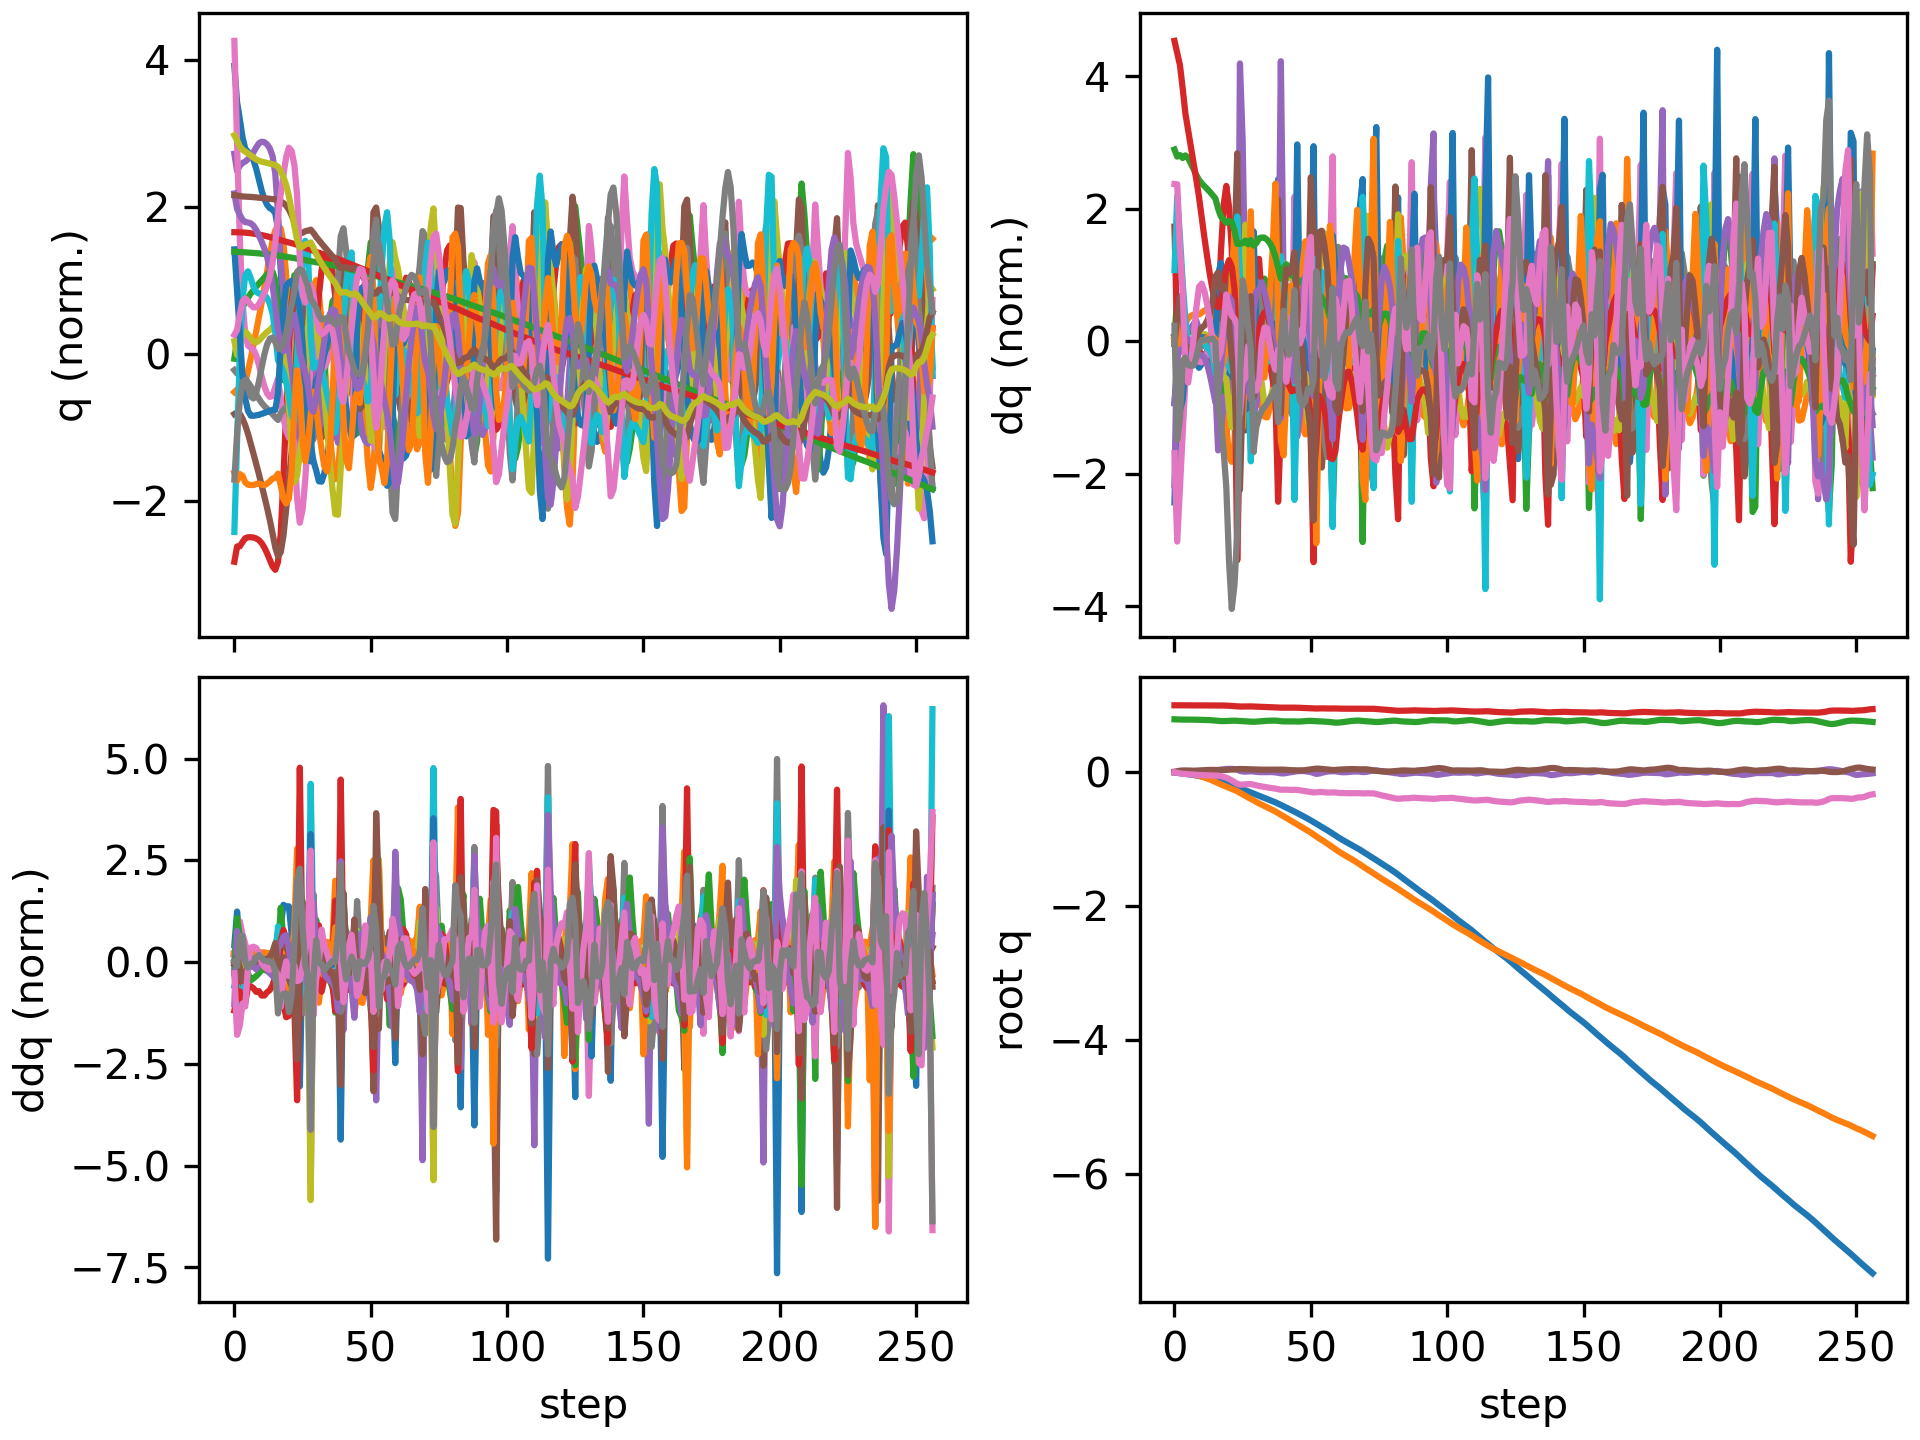

Data behind this chart, as committed beside it:
floating_base_joint_x, floating_base_joint_y, floating_base_joint_z, floating_base_joint_qw, floating_base_joint_qx, floating_base_joint_qy, floating_base_joint_qz, left_hip_pitch_joint_q, left_hip_roll_joint_q, left_hip_yaw_joint_q, left_knee_joint_q, left_ankle_pitch_joint_q, left_ankle_roll_joint_q, right_hip_pitch_joint_q, right_hip_roll_joint_q, right_hip_yaw_joint_q, right_knee_joint_q, right_ankle_pitch_joint_q, right_ankle_roll_joint_q, floating_base_joint_vx, floating_base_joint_vy, floating_base_joint_vz, floating_base_joint_wx, floating_base_joint_wy
-0.003321, -0.0003079, 0.7906, 1, -0.0001794, 0.006378, 0.0001602, -0.06058, 0.0004262, -0.003085, 0.1268, -0.07573, 8.737172136012195e-06, -0.06037, 0.001808, 0.002825, 0.1267, -0.07569, -8.660627964149229e-05, -0.2125, -0.02755, -0.2102, -0.02951, 0.7657
-0.008632, -0.001231, 0.7879, 0.9999, 0.001122, 0.01528, -0.007946, -0.1021, 0.004127, 0.01541, 0.1722, -0.1046, 0.002506, -0.1853, -0.003063, -0.02191, 0.3947, -0.1792, -0.01028, -0.2582, -0.06929, -0.06271, 0.2653, 0.7646
-0.0139, -0.002981, 0.7869, 0.9996, 0.005383, 0.02165, -0.01832, -0.1214, 0.003991, 0.03841, 0.1727, -0.09546, 0.0003498, -0.3014, -0.001617, -0.001918, 0.6489, -0.2887, -0.001747, -0.2487, -0.1107, -0.03648, 0.4714, 0.4478
-0.0192, -0.006052, 0.7861, 0.9994, 0.008847, 0.02531, -0.02389, -0.1422, 0.005549, 0.05038, 0.1853, -0.09094, -0.006546, -0.3779, -0.004238, 0.0169, 0.8059, -0.393, -0.004141, -0.2676, -0.1904, -0.03858, 0.2301, 0.2499
-0.02434, -0.01082, 0.7857, 0.9993, 0.00961, 0.02571, -0.02678, -0.1553, 0.01446, 0.05562, 0.1968, -0.08853, -0.01592, -0.4173, -0.009757, 0.01996, 0.8772, -0.4485, -0.0127, -0.2507, -0.2775, -0.007684, -0.02987, -0.1272
-0.02949, -0.017, 0.7856, 0.9992, 0.008832, 0.02398, -0.02989, -0.1588, 0.02908, 0.06034, 0.1994, -0.08461, -0.02788, -0.4308, -0.01519, 0.01453, 0.8884, -0.4793, -0.01555, -0.2676, -0.3341, -0.002608, -0.0765, -0.2043
-0.03522, -0.02432, 0.7855, 0.9992, 0.007831, 0.02247, -0.03337, -0.1621, 0.04621, 0.06469, 0.1997, -0.07992, -0.04183, -0.4335, -0.02097, 0.007856, 0.8684, -0.491, -0.01598, -0.3033, -0.3902, -0.01283, -0.07469, -0.1126
-0.04168, -0.03275, 0.7851, 0.999, 0.007171, 0.0221, -0.03689, -0.1684, 0.0644, 0.06832, 0.1987, -0.07332, -0.0561, -0.4355, -0.02669, 0.002752, 0.8437, -0.4915, -0.01597, -0.3399, -0.4469, -0.02744, -0.03386, 0.01123
-0.04892, -0.0423, 0.7843, 0.9989, 0.007201, 0.02313, -0.04001, -0.1781, 0.08307, 0.07177, 0.1959, -0.06526, -0.07039, -0.4426, -0.03262, 0.0008599, 0.8284, -0.4903, -0.01474, -0.3783, -0.5043, -0.04461, 0.03174, 0.16
-0.05686, -0.05305, 0.7834, 0.9988, 0.007999, 0.02536, -0.04218, -0.1907, 0.1021, 0.07519, 0.191, -0.05825, -0.08521, -0.4546, -0.03871, 0.003721, 0.8231, -0.489, -0.01433, -0.4104, -0.5649, -0.05229, 0.1095, 0.2645
-0.06532, -0.06512, 0.7823, 0.9986, 0.009367, 0.02809, -0.04359, -0.203, 0.1217, 0.07816, 0.1823, -0.05558, -0.1008, -0.4682, -0.0444, 0.009418, 0.8222, -0.4866, -0.01567, -0.4324, -0.6349, -0.05404, 0.142, 0.2793
-0.07416, -0.07859, 0.7812, 0.9985, 0.01099, 0.03063, -0.04477, -0.2128, 0.1427, 0.08154, 0.1689, -0.05633, -0.1166, -0.4804, -0.04904, 0.01471, 0.8195, -0.4841, -0.01612, -0.4509, -0.7056, -0.06212, 0.1654, 0.241
-0.08336, -0.09342, 0.7797, 0.9983, 0.01295, 0.03258, -0.04592, -0.2195, 0.1646, 0.08478, 0.1518, -0.06006, -0.1328, -0.489, -0.0529, 0.0191, 0.8105, -0.4819, -0.01426, -0.4692, -0.7707, -0.08441, 0.2161, 0.1757
-0.09291, -0.1095, 0.7777, 0.9982, 0.01549, 0.0337, -0.04705, -0.2233, 0.1864, 0.08726, 0.1322, -0.06676, -0.1503, -0.4932, -0.0567, 0.02281, 0.7935, -0.4789, -0.01119, -0.4876, -0.832, -0.1193, 0.2887, 0.0878
-0.1029, -0.1268, 0.7749, 0.9981, 0.01907, 0.0339, -0.04812, -0.2251, 0.2067, 0.08768, 0.1129, -0.07943, -0.1692, -0.4921, -0.06043, 0.0279, 0.7655, -0.4768, -0.00765, -0.509, -0.8855, -0.1618, 0.4291, 0.004279
-0.1132, -0.1449, 0.7712, 0.9979, 0.02451, 0.03304, -0.04919, -0.229, 0.2208, 0.07859, 0.1026, -0.1087, -0.189, -0.4811, -0.0648, 0.03407, 0.709, -0.4766, -0.006444, -0.5306, -0.9243, -0.2075, 0.6769, -0.1015
-0.1245, -0.1636, 0.7671, 0.9976, 0.0318, 0.03172, -0.05236, -0.2474, 0.2252, 0.04644, 0.1261, -0.1736, -0.2014, -0.4711, -0.06865, 0.02644, 0.6288, -0.4363, -0.001226, -0.5965, -0.9432, -0.188, 0.7198, -0.08735
-0.1374, -0.1824, 0.7645, 0.997, 0.0376, 0.0318, -0.05964, -0.2934, 0.2234, -0.006045, 0.2102, -0.2529, -0.1961, -0.4956, -0.05906, 0.008805, 0.6132, -0.3151, -0.01656, -0.6472, -0.9304, -0.0931, 0.5437, -0.05126
-0.1508, -0.2002, 0.7635, 0.9961, 0.04284, 0.03259, -0.06942, -0.3527, 0.2037, -0.02557, 0.3759, -0.309, -0.1724, -0.5186, -0.05444, -0.02202, 0.5963, -0.2211, -0.03412, -0.6681, -0.8591, -0.005112, 0.5796, 0.07341
-0.1646, -0.2168, 0.7643, 0.9949, 0.0475, 0.0348, -0.08244, -0.4084, 0.1592, -0.009049, 0.577, -0.3654, -0.1352, -0.5344, -0.05105, -0.05837, 0.5651, -0.1675, -0.04007, -0.688, -0.808, 0.08559, 0.4583, 0.2264
-0.1783, -0.2326, 0.7665, 0.9929, 0.05001, 0.03756, -0.1009, -0.4424, 0.08965, 0.01783, 0.7632, -0.4223, -0.09426, -0.5427, -0.04903, -0.1112, 0.5237, -0.1582, -0.03385, -0.6774, -0.7812, 0.1363, 0.1901, 0.1645
-0.192, -0.2484, 0.7691, 0.9901, 0.04911, 0.04022, -0.1251, -0.4514, 0.008185, 0.05312, 0.9019, -0.4602, -0.05299, -0.5398, -0.04718, -0.1876, 0.4684, -0.1542, 0.001528, -0.6837, -0.8044, 0.1214, -0.1747, 0.1224
-0.2062, -0.2652, 0.7697, 0.9867, 0.04542, 0.04301, -0.1503, -0.446, -0.06851, 0.08384, 0.9466, -0.4928, 0.003299, -0.5482, -0.02962, -0.2479, 0.4503, -0.1752, 0.08528, -0.7401, -0.88, -0.0445, -0.4131, 0.1079
-0.222, -0.2846, 0.7673, 0.983, 0.03723, 0.04664, -0.1739, -0.4099, -0.1075, 0.081, 0.7714, -0.5613, 0.126, -0.6165, 0.01242, -0.2358, 0.6316, -0.1941, 0.1335, -0.8261, -1.075, -0.2052, -1.271, 0.07589
-0.2383, -0.3082, 0.7632, 0.9811, 0.02055, 0.04721, -0.1864, -0.359, -0.08375, 0.02995, 0.5205, -0.5145, 0.1905, -0.6461, 0.0676, -0.1918, 0.8103, -0.228, 0.1113, -0.8247, -1.223, -0.1246, -1.551, -0.3603
-0.255, -0.3319, 0.7615, 0.9816, 0.01046, 0.04684, -0.185, -0.3893, -0.02789, 0.002343, 0.5257, -0.3613, 0.1464, -0.6305, 0.05932, -0.1617, 0.9197, -0.3076, 0.0424, -0.8213, -1.159, -0.05632, -0.5548, -0.2044
-0.2713, -0.3548, 0.7598, 0.9823, 0.008488, 0.04525, -0.1815, -0.4272, 0.04076, 0.02417, 0.5761, -0.297, 0.09095, -0.5938, 0.02316, -0.07954, 0.9776, -0.4194, 0.01505, -0.8042, -1.12, -0.101, 0.1619, -0.1783
-0.2876, -0.3776, 0.7573, 0.9826, 0.01014, 0.04385, -0.1802, -0.4571, 0.1079, 0.05205, 0.6197, -0.2967, 0.04102, -0.5399, -0.02107, 0.02635, 0.9467, -0.5314, 0.03625, -0.8283, -1.148, -0.161, 0.2452, -0.02498
-0.3034, -0.4002, 0.7538, 0.983, 0.01312, 0.04132, -0.1781, -0.4924, 0.1337, 0.01397, 0.6945, -0.3456, 0.003237, -0.4344, -0.08459, 0.09544, 0.6956, -0.6056, 0.07724, -0.8006, -1.092, -0.198, 0.4718, -0.15
-0.3202, -0.4227, 0.7531, 0.9815, 0.01092, 0.04061, -0.1867, -0.5124, 0.1444, -0.04911, 0.7549, -0.401, 0.0002448, -0.4243, -0.09615, 0.05215, 0.6057, -0.4572, 0.1057, -0.8368, -1.155, 0.08764, -0.5846, -0.2321
-0.337, -0.4452, 0.7555, 0.9795, 0.004702, 0.03975, -0.1972, -0.5233, 0.153, -0.07518, 0.8211, -0.4535, -0.01285, -0.4438, -0.05072, 0.02424, 0.6144, -0.4033, 0.08477, -0.8212, -1.099, 0.1535, -0.4703, -0.2429
-0.3531, -0.4662, 0.7585, 0.9779, 0.001039, 0.03831, -0.2056, -0.5358, 0.1349, -0.07408, 0.9193, -0.4916, -0.03033, -0.4576, -0.01117, -0.004444, 0.6225, -0.3913, 0.05527, -0.7894, -1.017, 0.1571, -0.1358, -0.2061
-0.3688, -0.4861, 0.762, 0.9763, 1.2711642168025499e-05, 0.03742, -0.2133, -0.5362, 0.09572, -0.05307, 0.9941, -0.5126, -0.03367, -0.4607, 0.01419, -0.04168, 0.6044, -0.3682, 0.03033, -0.784, -0.9788, 0.1833, 0.006605, -0.004968
-0.3844, -0.5055, 0.7654, 0.9747, 0.0004023, 0.03752, -0.2205, -0.5265, 0.04642, -0.02203, 1.034, -0.5347, -0.02646, -0.4573, 0.02667, -0.09303, 0.5682, -0.3382, 0.00791, -0.7852, -0.9606, 0.1523, 0.1045, 0.06478
-0.4002, -0.5247, 0.7681, 0.9731, 0.001474, 0.03774, -0.2274, -0.509, -0.006509, 0.009312, 1.04, -0.5478, -0.01382, -0.45, 0.03251, -0.1528, 0.527, -0.3107, 0.001826, -0.7987, -0.9692, 0.1128, 0.1205, 0.06173
-0.4163, -0.5444, 0.7699, 0.9715, 0.001971, 0.03761, -0.234, -0.4867, -0.05565, 0.0362, 1.023, -0.5523, -0.00119, -0.4406, 0.04195, -0.2101, 0.4892, -0.2878, 0.02967, -0.8208, -1.002, 0.06091, 0.02841, -0.02132
-0.433, -0.565, 0.7707, 0.97, 0.0008824, 0.03702, -0.2402, -0.4596, -0.09487, 0.05664, 0.9856, -0.5484, 0.01427, -0.4289, 0.06066, -0.2603, 0.4541, -0.2686, 0.09437, -0.8558, -1.053, 0.00869, -0.1513, -0.09632
-0.4506, -0.5871, 0.7704, 0.9686, -0.003086, 0.0365, -0.2458, -0.4236, -0.1181, 0.06017, 0.916, -0.5366, 0.04404, -0.4136, 0.09229, -0.3044, 0.4171, -0.2541, 0.1955, -0.9094, -1.143, -0.05374, -0.5225, -0.1409
-0.4695, -0.6103, 0.7678, 0.9663, -0.00844, 0.03688, -0.2546, -0.3618, -0.1107, 0.03202, 0.7782, -0.557, 0.1306, -0.4336, 0.134, -0.3056, 0.4629, -0.2808, 0.2404, -0.9787, -1.195, -0.2065, -0.6469, -0.04295
-0.4898, -0.6352, 0.7622, 0.9642, -0.01673, 0.0379, -0.2617, -0.2964, -0.05839, -0.004602, 0.5782, -0.4851, 0.2194, -0.4851, 0.1914, -0.2242, 0.6239, -0.3387, 0.1693, -1.051, -1.254, -0.2575, -0.7535, -0.05585
-0.5103, -0.6593, 0.7593, 0.9645, -0.0182, 0.03771, -0.2607, -0.3188, -0.0001447, -0.008515, 0.5818, -0.3555, 0.1929, -0.5167, 0.2024, -0.156, 0.7522, -0.4136, 0.07046, -0.9831, -1.17, -0.03909, 0.4042, -0.1419
-0.5297, -0.6826, 0.7595, 0.9646, -0.0125, 0.03451, -0.261, -0.3433, 0.03637, -0.01223, 0.622, -0.3509, 0.138, -0.5282, 0.1703, -0.08995, 0.8503, -0.4717, 0.01705, -0.9581, -1.171, 0.04986, 0.7544, -0.1996
-0.5492, -0.7064, 0.7604, 0.9642, -0.005624, 0.03125, -0.2633, -0.3551, 0.07171, -0.01368, 0.6384, -0.3537, 0.1125, -0.5306, 0.1193, -0.03004, 0.9195, -0.5158, 0.005841, -0.9911, -1.212, 0.04234, 0.7092, -0.07911
-0.5695, -0.7309, 0.7603, 0.9638, 0.001635, 0.02957, -0.2651, -0.3641, 0.1046, -0.02124, 0.6385, -0.3463, 0.1027, -0.5279, 0.0616, 0.03337, 0.9434, -0.5455, 0.0461, -1.033, -1.232, -0.05226, 0.7655, 0.1217
-0.5896, -0.7557, 0.7589, 0.9644, 0.00886, 0.02767, -0.2629, -0.3879, 0.1066, -0.06597, 0.692, -0.3841, 0.06477, -0.4605, 0.001456, 0.09757, 0.7277, -0.54, 0.09534, -0.9908, -1.226, -0.1385, 0.9304, -0.03596
-0.6106, -0.78, 0.7571, 0.9638, 0.01523, 0.02688, -0.2648, -0.4157, 0.08953, -0.08097, 0.7681, -0.4522, 0.02876, -0.4376, -0.03937, 0.05117, 0.5702, -0.2786, 0.1049, -1.068, -1.231, -0.04286, 0.4233, 0.05422
-0.6322, -0.8046, 0.7572, 0.962, 0.01752, 0.02685, -0.2711, -0.4345, 0.06626, -0.05082, 0.8348, -0.5123, 0.007172, -0.4592, -0.01405, 0.01369, 0.5643, -0.1758, 0.09101, -1.077, -1.228, 0.06123, 0.1108, -0.01241
-0.6536, -0.8287, 0.7595, 0.96, 0.01718, 0.02739, -0.278, -0.4471, 0.01952, -0.007598, 0.9096, -0.5434, 0.0119, -0.4763, 0.03164, -0.007148, 0.5716, -0.1704, 0.1319, -1.06, -1.202, 0.1492, -0.1182, 0.02888
-0.6751, -0.853, 0.7632, 0.9581, 0.01386, 0.03019, -0.2846, -0.4507, -0.04216, 0.04046, 0.9638, -0.5545, 0.04829, -0.4784, 0.07318, -0.04717, 0.5459, -0.1778, 0.2038, -1.089, -1.222, 0.2034, -0.5872, 0.2878
-0.6974, -0.8777, 0.7663, 0.9563, 0.008427, 0.03565, -0.2902, -0.4492, -0.09679, 0.09209, 0.9812, -0.5588, 0.07392, -0.4756, 0.1049, -0.1172, 0.508, -0.2117, 0.2602, -1.137, -1.251, 0.1111, -0.7142, 0.4326
-0.721, -0.9033, 0.7671, 0.9541, 0.001908, 0.04276, -0.2965, -0.4256, -0.13, 0.118, 0.8869, -0.5455, 0.18, -0.5027, 0.1382, -0.1742, 0.5481, -0.2625, 0.2813, -1.216, -1.318, -0.04022, -0.9694, 0.5074
-0.7457, -0.9318, 0.7649, 0.9517, -0.01084, 0.04844, -0.303, -0.3538, -0.103, 0.1195, 0.6593, -0.4774, 0.2861, -0.5499, 0.1936, -0.153, 0.69, -0.3431, 0.2395, -1.272, -1.521, -0.187, -1.87, -0.05528
-0.7712, -0.9616, 0.7618, 0.9517, -0.02515, 0.05261, -0.3014, -0.3291, -0.03314, 0.09772, 0.5504, -0.3469, 0.2929, -0.5574, 0.2144, -0.1731, 0.7623, -0.4523, 0.1227, -1.237, -1.414, -0.0582, -0.6531, -0.01256
-0.7951, -0.9878, 0.76, 0.9536, -0.02046, 0.05216, -0.2959, -0.3797, 0.005765, 0.08322, 0.6295, -0.3489, 0.2649, -0.5241, 0.1661, -0.1993, 0.769, -0.5776, 0.01942, -1.161, -1.247, -0.1165, 1.14, 0.08475
-0.8185, -1.013, 0.7574, 0.9538, -0.00896, 0.04878, -0.2964, -0.4143, 0.03816, 0.07949, 0.6853, -0.3617, 0.1779, -0.5262, 0.1154, -0.1191, 0.8917, -0.5971, 0.006589, -1.172, -1.269, -0.1193, 1.155, -0.07404
-0.8423, -1.038, 0.7551, 0.9528, 0.001202, 0.04485, -0.3002, -0.4317, 0.07742, 0.07817, 0.711, -0.3615, 0.1048, -0.5298, 0.04699, -0.0169, 1.017, -0.6302, -0.01371, -1.206, -1.292, -0.1136, 0.9964, -0.06856
-0.8667, -1.065, 0.7528, 0.9517, 0.008935, 0.04063, -0.3041, -0.4407, 0.1182, 0.07014, 0.7228, -0.3558, 0.07964, -0.5144, -0.04339, 0.07466, 1.061, -0.6663, 0.01468, -1.239, -1.361, -0.126, 0.7642, -0.2249
-0.8921, -1.093, 0.7497, 0.9515, 0.01274, 0.03658, -0.3052, -0.4487, 0.1588, 0.04264, 0.7322, -0.3535, 0.09811, -0.4689, -0.1283, 0.1423, 0.9769, -0.6549, 0.1048, -1.304, -1.46, -0.1998, 0.3215, -0.2659
-0.9176, -1.123, 0.745, 0.9526, 0.01444, 0.03253, -0.3023, -0.4622, 0.157, -0.04803, 0.7716, -0.4004, 0.07489, -0.3646, -0.1997, 0.1786, 0.6749, -0.5084, 0.1868, -1.283, -1.465, -0.3273, 0.367, -0.2771
-0.9449, -1.152, 0.7402, 0.9523, 0.01319, 0.0329, -0.3032, -0.4715, 0.1467, -0.1139, 0.782, -0.44, 0.05096, -0.3372, -0.2088, 0.1509, 0.5264, -0.2688, 0.2332, -1.407, -1.438, -0.06402, -0.682, 0.2064
... 197 more rows
